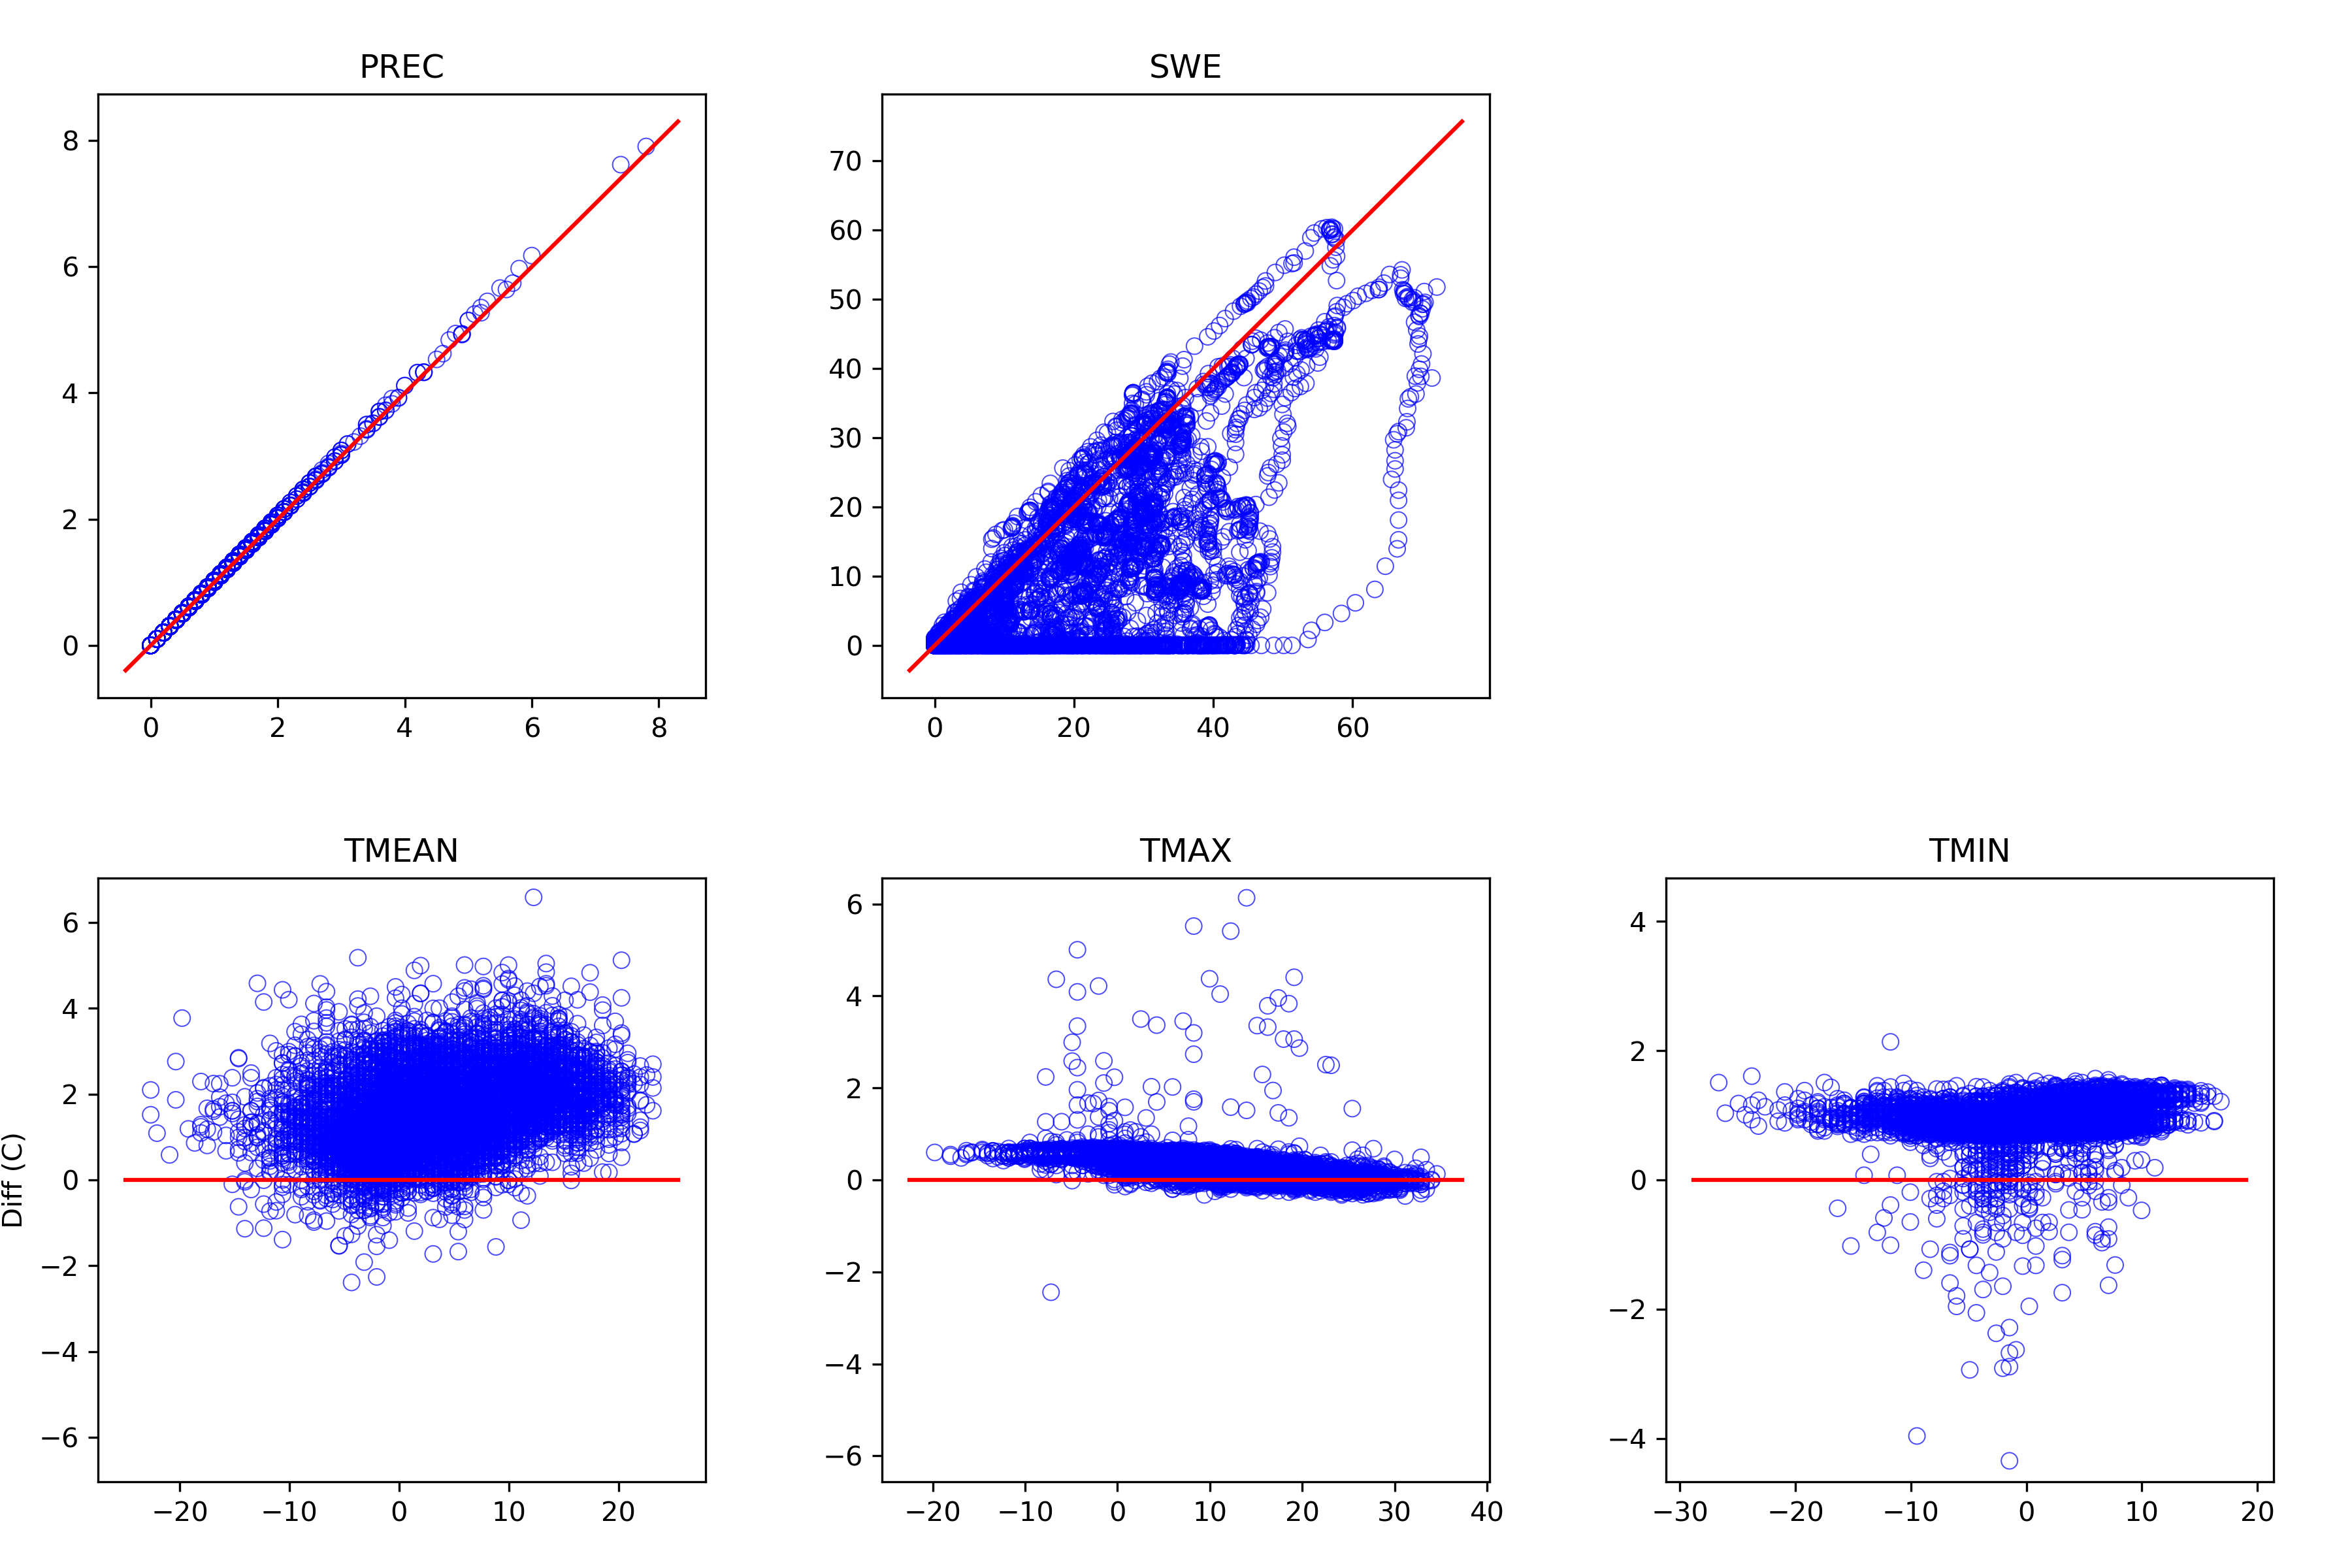

The file beside this chart, header and first rows:
, prec_point, swq, tmean_point, tmax_point, tmin_point, prec_ref, swe, tmean_ref, tmax_ref, tmin_ref
1989-08-17, 0.0, 0.0, 14.39, 20.05, 9.044, 0.0, 0.0, 13.98, 19.7, 8.256
1989-08-18, 0.0, 0.0, 15.52, 22.85, 7.985, 0.0, 0.0, 13.41, 22.56, 7.111
1989-08-19, 0.0, 0.0, 12.93, 16.57, 8.53, 0.0, 0.0, 11.12, 16.27, 7.683
1989-08-20, 0.1005, 0.0, 11.99, 14.98, 9.6, 0.1, 0.0, 10.54, 14.55, 8.828
1989-08-21, 0.9029, 0.0, 10.86, 15.38, 6.213, 0.9, 0.0, 9.4, 15.12, 5.394
1989-08-22, 0.0, 0.0, 10.38, 14.81, 5.646, 0.0, 0.0, 7.683, 14.55, 4.822
1989-08-23, 0.0, 0.0, 7.877, 9.882, 5.595, 0.0, 0.0, 7.111, 9.4, 4.822
1989-08-24, 0.0, 0.0, 8.347, 10.48, 5.576, 0.0, 0.0, 7.111, 9.972, 4.822
1989-08-25, 0.0, 0.0, 13.59, 19.28, 7.92, 0.0, 0.0, 9.4, 19.13, 7.111
1989-08-26, 0.0, 0.0, 11.65, 15.98, 7.369, 0.0, 0.0, 9.4, 15.69, 6.539
1989-08-27, 0.4014, 0.0, 12.39, 18.63, 5.686, 0.4, 0.0, 9.4, 18.56, 4.822
1989-08-28, 0.0, 0.0, 13.9, 20.85, 6.286, 0.0, 0.0, 11.12, 20.84, 5.394
1989-08-29, 0.0, 0.0, 15.83, 23.63, 7.452, 0.0, 0.0, 12.83, 23.71, 6.539
1989-08-30, 0.0, 0.0, 9.793, 11.62, 7.912, 0.0, 0.0, 8.828, 11.12, 7.111
1989-08-31, 0.2007, 0.0, 7.695, 9.907, 5.583, 0.2, 0.0, 6.539, 9.4, 5.394
1989-09-01, 0.0, 0.0, 7.263, 11.4, 2.766, 0.0, 0.0, 5.967, 11.12, 1.961
1989-09-02, 0.0, 0.0, 5.432, 7.593, 3.301, 0.0, 0.0, 5.394, 7.111, 2.533
1989-09-03, 0.0, 0.0, 10.33, 17.94, 2.255, 0.0, 0.0, 7.683, 17.98, 1.389
1989-09-04, 0.0, 0.0, 10.53, 16.89, 3.425, 0.0, 0.0, 8.828, 16.84, 2.533
1989-09-05, 0.0, 0.0, 9.143, 13.66, 4.516, 0.0, 0.0, 7.111, 13.41, 3.678
1989-09-06, 0.1011, 0.0, 12.04, 19.63, 3.429, 0.1, 0.0, 8.828, 19.7, 2.533
1989-09-07, 0.0, 0.0, 14.89, 22.49, 6.307, 0.0, 0.0, 11.69, 22.56, 5.394
1989-09-08, 0.1011, 0.0, 14.98, 21.5, 8.567, 0.1, 0.0, 12.83, 21.42, 7.683
1989-09-09, 0.1011, 0.0, 13.05, 19.75, 6.289, 0.1, 0.0, 10.54, 19.7, 5.394
1989-09-10, 0.0, 0.0, 12.44, 19.68, 4.588, 0.0, 0.0, 9.972, 19.7, 3.678
1989-09-11, 0.0, 0.0, 13.49, 20.8, 5.163, 0.0, 0.0, 10.54, 20.84, 4.25
1989-09-12, 0.0, 0.0, 16.24, 24.18, 7.457, 0.0, 0.0, 12.83, 24.28, 6.539
1989-09-13, 0.0, 0.0, 18.4, 26.99, 9.193, 0.0, 0.0, 14.55, 27.14, 8.256
1989-09-14, 0.1011, 0.0, 17.08, 24.83, 9.749, 0.1, 0.0, 14.55, 24.85, 8.828
1989-09-15, 0.0, 0.0, 12.82, 20.28, 5.747, 0.0, 0.0, 11.69, 20.27, 4.822
1989-09-16, 0.0, 0.0, 5.621, 9.158, 1.669, 0.0, 0.0, 4.822, 8.828, 0.8167
1989-09-17, 0.0, 0.0, 5.951, 10.23, 1.06, 0.0, 0.0, 4.25, 9.972, 0.2444
1989-09-18, 0.0, 0.0, 7.103, 12.33, 1.687, 0.0, 0.0, 5.394, 12.26, 0.8167
1989-09-19, 0.0, 0.0, 8.209, 14.54, 1.173, 0.0, 0.0, 5.394, 14.55, 0.2444
1989-09-20, 0.0, 0.0, 12.09, 20.17, 2.901, 0.0, 0.0, 9.4, 20.27, 1.961
1989-09-21, 0.0, 0.0, 14.53, 21.34, 6.942, 0.0, 0.0, 12.83, 21.42, 5.967
1989-09-22, 0.0, 0.0, 15.36, 21.41, 8.647, 0.0, 0.0, 13.41, 21.42, 7.683
1989-09-23, 0.0, 0.0, 18.31, 26.3, 9.768, 0.0, 0.0, 14.55, 26.57, 8.828
1989-09-24, 0.0, 0.0, 18.21, 25.79, 10.43, 0.0, 0.0, 15.12, 25.99, 9.4
1989-09-25, 0.2019, 0.0, 14.64, 20.82, 8.741, 0.2, 0.0, 12.83, 20.84, 7.683
1989-09-26, 0.2019, 0.0, 9.745, 14.13, 4.712, 0.2, 0.0, 7.683, 13.98, 3.678
1989-09-27, 0.0, 0.0, 11.89, 18, 5.132, 0.0, 0.0, 9.4, 17.98, 4.25
1989-09-28, 0.0, 0.0, 15.35, 23, 6.895, 0.0, 0.0, 12.26, 23.13, 5.967
1989-09-29, 0.0, 0.0, 17.3, 25.73, 9.243, 0.0, 0.0, 13.41, 25.99, 8.256
1989-09-30, 0.0, 0.0, 8.576, 11.97, 5.378, 0.0, 0.0, 7.683, 11.69, 4.25
1989-10-01, 0.2057, 0.0, 4.833, 8.51, 1.161, 0.2, 0.0, 3.678, 8.256, 0.2444
1989-10-02, 0.0, 0.0, 6.855, 13.84, -0.5898, 0.0, 0.0, 3.678, 13.98, -1.472
1989-10-03, 0.0, 0.0, 7.494, 14.41, 0.08716, 0.0, 0.0, 4.822, 14.55, -0.9
1989-10-04, 0.0, 0.0, 6.459, 11.84, 0.09916, 0.0, 0.0, 3.678, 11.69, -0.9
1989-10-05, 0.0, 0.0, 9.535, 15.68, 2.843, 0.0, 0.0, 7.111, 15.69, 1.961
1989-10-06, 0.0, 0.0, 10.75, 16.83, 4.046, 0.0, 0.0, 7.683, 16.84, 3.106
1989-10-07, 0.0, 0.0, 11.38, 17.39, 5.19, 0.0, 0.0, 8.828, 17.41, 4.25
1989-10-08, 0.0, 0.0, 10.94, 17.33, 4.081, 0.0, 0.0, 7.683, 17.41, 3.106
1989-10-09, 0.0, 0.0, 10.9, 17.87, 4.081, 0.0, 0.0, 8.256, 17.98, 3.106
1989-10-10, 0.5144, 0.0, 5.844, 9.641, 1.29, 0.5, 0.0, 4.25, 9.4, 0.2444
1989-10-11, 1.337, 0.0, 4.027, 5.379, 2.236, 1.3, 0.0, 3.106, 4.822, 1.389
1989-10-12, 0.7202, 0.0, 4.447, 5.924, 3.263, 0.7, 0.0, 4.822, 5.394, 2.533
1989-10-13, 0.9255, 0.0, 3.355, 5.833, 1.362, 0.9, 0.0, 2.533, 5.394, 0.8167
1989-10-14, 0.2057, 0.00603, 1.662, 5.618, -2.33, 0.2, 0.0, 0.2444, 5.394, -3.189
1989-10-15, 0.0, 0.0, 1.881, 6.686, -3.451, 0.0, 0.0, -0.9, 6.539, -4.333
... 9,573 more rows
